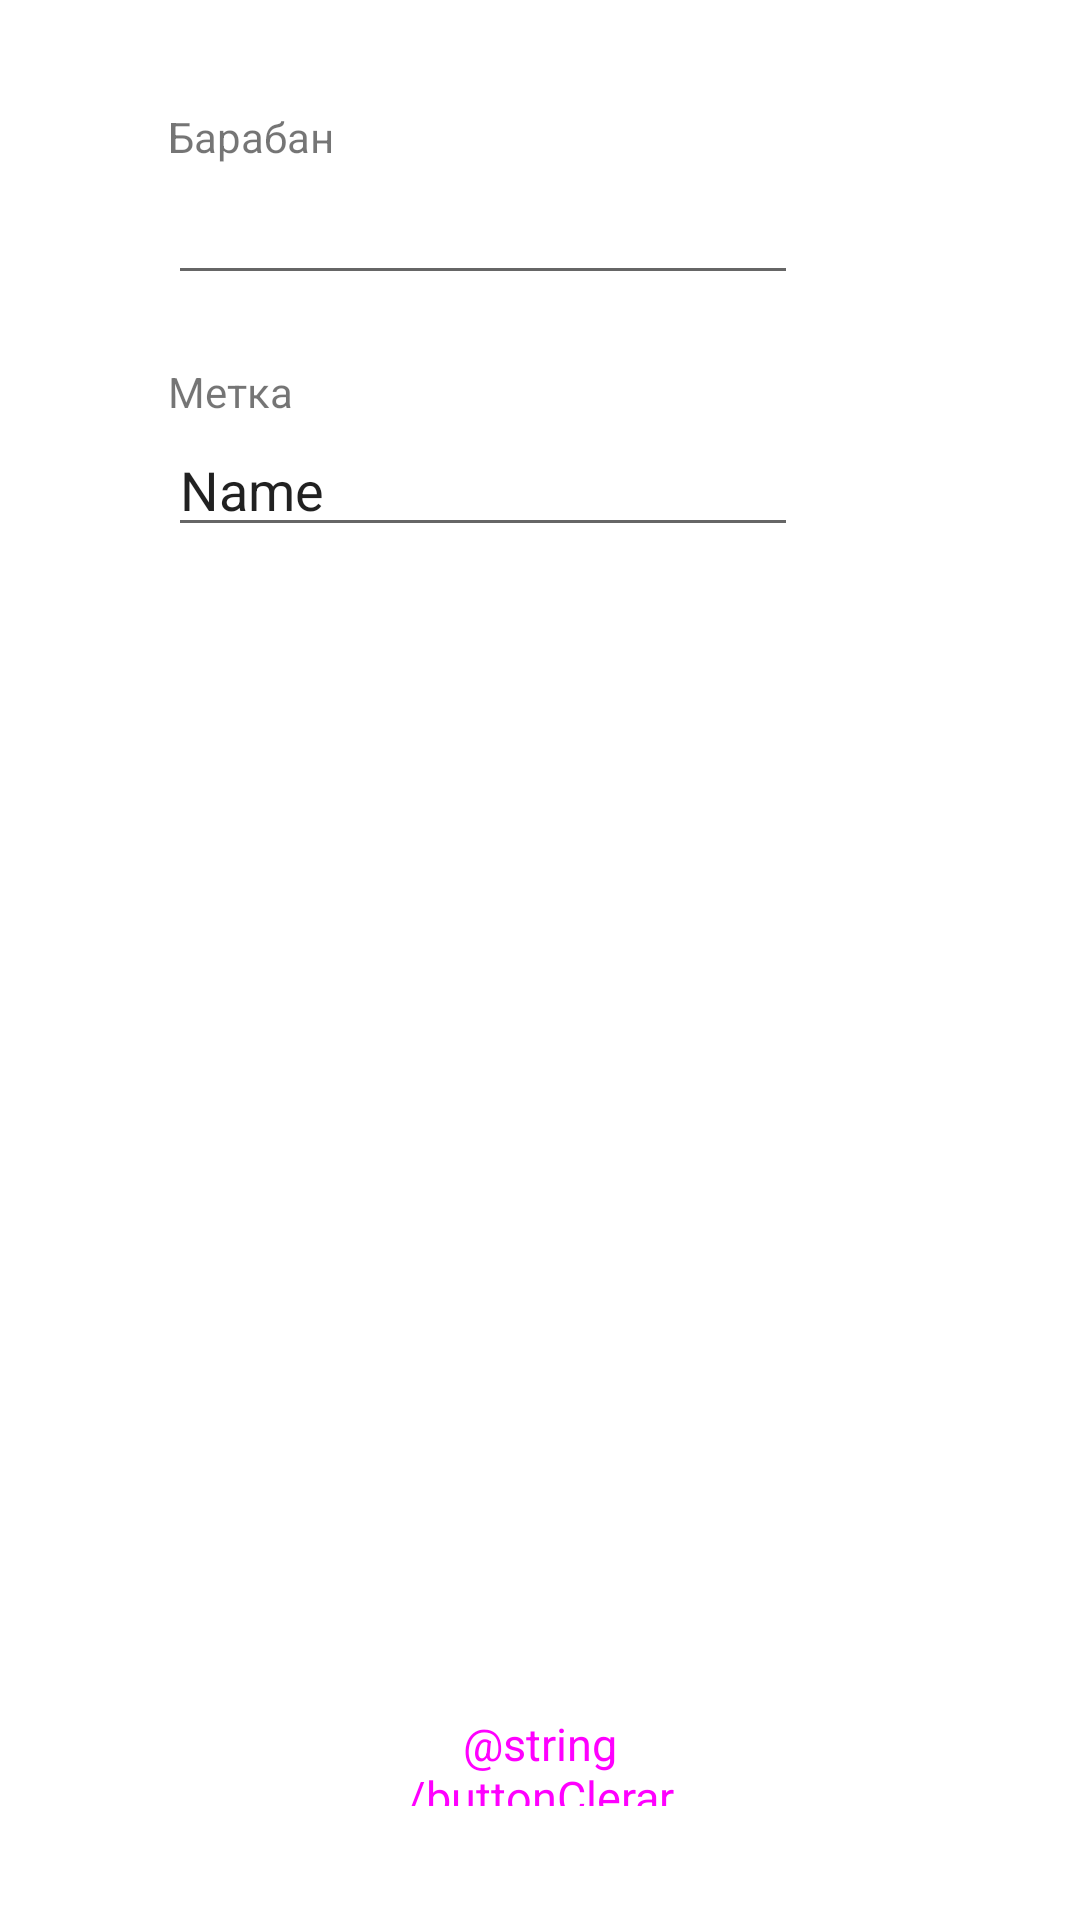

This screen was rendered from an Android layout file. Write that file and the resources it references.
<!-- AndroidManifest.xml: application theme Theme.RFIDScanner -->
<!-- res/layout/fragment_search.xml -->
<?xml version="1.0" encoding="utf-8"?>
<androidx.constraintlayout.widget.ConstraintLayout xmlns:android="http://schemas.android.com/apk/res/android"
    xmlns:app="http://schemas.android.com/apk/res-auto"
    xmlns:tools="http://schemas.android.com/tools"
    android:layout_width="match_parent"
    android:layout_height="match_parent"
    tools:context=".ui.Search.SearchFragment">

    <ProgressBar
        android:id="@+id/loadingSearch"
        android:layout_width="wrap_content"
        android:layout_height="wrap_content"
        android:layout_gravity="center"
        android:layout_marginTop="64dp"
        android:layout_marginBottom="64dp"
        android:visibility="gone"
        app:layout_constraintBottom_toBottomOf="parent"
        app:layout_constraintEnd_toEndOf="parent"
        app:layout_constraintStart_toStartOf="parent"
        app:layout_constraintTop_toTopOf="parent"
        app:layout_constraintVertical_bias="0.499" />

    <Button
        android:id="@+id/btClearSearch"
        style="@style/Widget.Material3.Button.ElevatedButton"
        android:layout_width="141dp"
        android:layout_height="43dp"
        android:layout_marginBottom="32dp"
        android:text="@string/buttonClerar"
        android:textSize="15sp"
        app:icon="@drawable/ic_delete"
        app:layout_constraintBottom_toBottomOf="parent"
        app:layout_constraintEnd_toEndOf="parent"
        app:layout_constraintHorizontal_bias="0.5"
        app:layout_constraintStart_toStartOf="parent" />

    <TextView
        android:id="@+id/tvSearchtitle"
        android:layout_width="73dp"
        android:layout_height="21dp"
        android:layout_marginStart="56dp"
        android:layout_marginTop="36dp"
        android:text="Барабан"
        app:layout_constraintStart_toStartOf="parent"
        app:layout_constraintTop_toTopOf="parent" />

    <TextView
        android:id="@+id/tvRfidMetkaTitle"
        android:layout_width="72dp"
        android:layout_height="20dp"
        android:layout_marginStart="56dp"
        android:layout_marginTop="64dp"
        android:text="Метка"
        app:layout_constraintStart_toStartOf="parent"
        app:layout_constraintTop_toBottomOf="@+id/tvSearchtitle" />

    <EditText
        android:id="@+id/tvSearchRFidtitle"
        android:layout_width="wrap_content"
        android:layout_height="wrap_content"
        android:ems="10"
        android:inputType="number"
        app:layout_constraintStart_toStartOf="@+id/tvSearchtitle"
        app:layout_constraintTop_toBottomOf="@+id/tvSearchtitle" />

    <EditText
        android:id="@+id/tvRfidMetka"
        android:layout_width="wrap_content"
        android:layout_height="wrap_content"
        android:ems="10"
        android:inputType="textPersonName"
        android:text="Name"
        app:layout_constraintStart_toStartOf="@+id/tvRfidMetkaTitle"
        app:layout_constraintTop_toBottomOf="@+id/tvRfidMetkaTitle" />

</androidx.constraintlayout.widget.ConstraintLayout>
<!-- resources referenced by this layout -->
<resources>
  <!-- drawable ic_delete (drawable) -->
  <vector xmlns:android="http://schemas.android.com/apk/res/android"
      android:width="48dp"
      android:height="48dp"
      android:viewportWidth="960"
      android:viewportHeight="960">
    <path
        android:fillColor="#FF000000"
        android:pathData="M259,856q-30.75,0 -51.88,-21.13T186,783L186,208h-41v-73h202v-34h267v34h202v73h-41v575q0,28.73 -22.14,50.86Q730.72,856 702,856L259,856ZM702,208L259,208v575h443L702,208ZM357,696h73L430,293h-73v403ZM532,696h73L605,293h-73v403ZM259,208v575,-575Z"/>
  </vector>
  <style name="Theme.RFIDScanner" parent="Theme.MaterialComponents.DayNight.DarkActionBar">
          
          <item name="colorPrimary">@color/purple_500</item>
          <item name="colorPrimaryVariant">@color/purple_700</item>
          <item name="colorOnPrimary">@color/white</item>
          
          <item name="colorSecondary">@color/teal_200</item>
          <item name="colorSecondaryVariant">@color/teal_700</item>
          <item name="colorOnSecondary">@color/black</item>
          
          <item name="android:statusBarColor">?attr/colorPrimaryVariant</item>
          
      </style>
  <!-- not gathered from this repository: default colours our renderer supplied (Android Studio template values) -->
  <color name="purple_500">#FF6200EE</color>
  <color name="purple_700">#FF3700B3</color>
  <color name="teal_200">#FF03DAC5</color>
  <color name="teal_700">#FF018786</color>
  <color name="black">#FF000000</color>
  <color name="white">#FFFFFFFF</color>
</resources>
